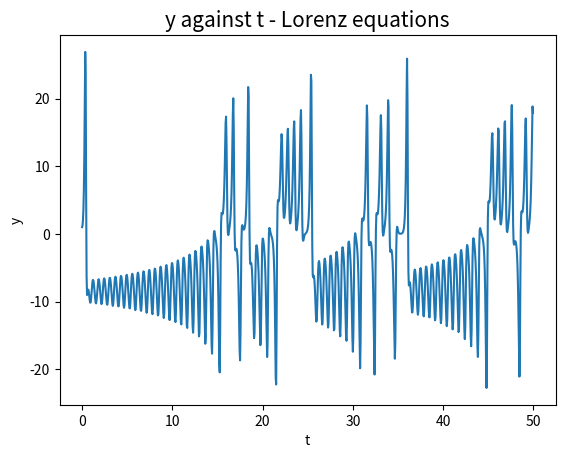

Generate this figure with matplotlib:
from numpy import array,arange
import matplotlib.pyplot as plt

A = 10
B = 28
C = 8/3

def f(r,t):
    x = r[0]
    y = r[1]
    z = r[2]
    fx = A*(y - x)
    fy = B*x - y - x*z
    fz = x*y - C*z
    return array([fx,fy,fz],float)

a = 0.0
b = 50.0
N = 1000
h = (b-a)/N

tpoints = arange(a,b,h)
xpoints = []
ypoints = []
zpoints = []

r = array([0.0,1.0,0.0],float)
for t in tpoints:
    xpoints.append(r[0])
    ypoints.append(r[1])
    zpoints.append(r[2])
    k1 = h*f(r,t)
    k2 = h*f(r+0.5*k1,t+0.5*h)
    k3 = h*f(r+0.5*k2,t+0.5*h)
    k4 = h*f(r+k3,t+h)
    r += (k1+2*k2+2*k3+k4)/6
#plot(tpoints,xpoints)
plt.plot(tpoints, ypoints)
plt.title("y against t - Lorenz equations", fontsize = 15)
#plot(tpoints,zpoints)
plt.xlabel("t")
plt.ylabel("y")
plt.show()
